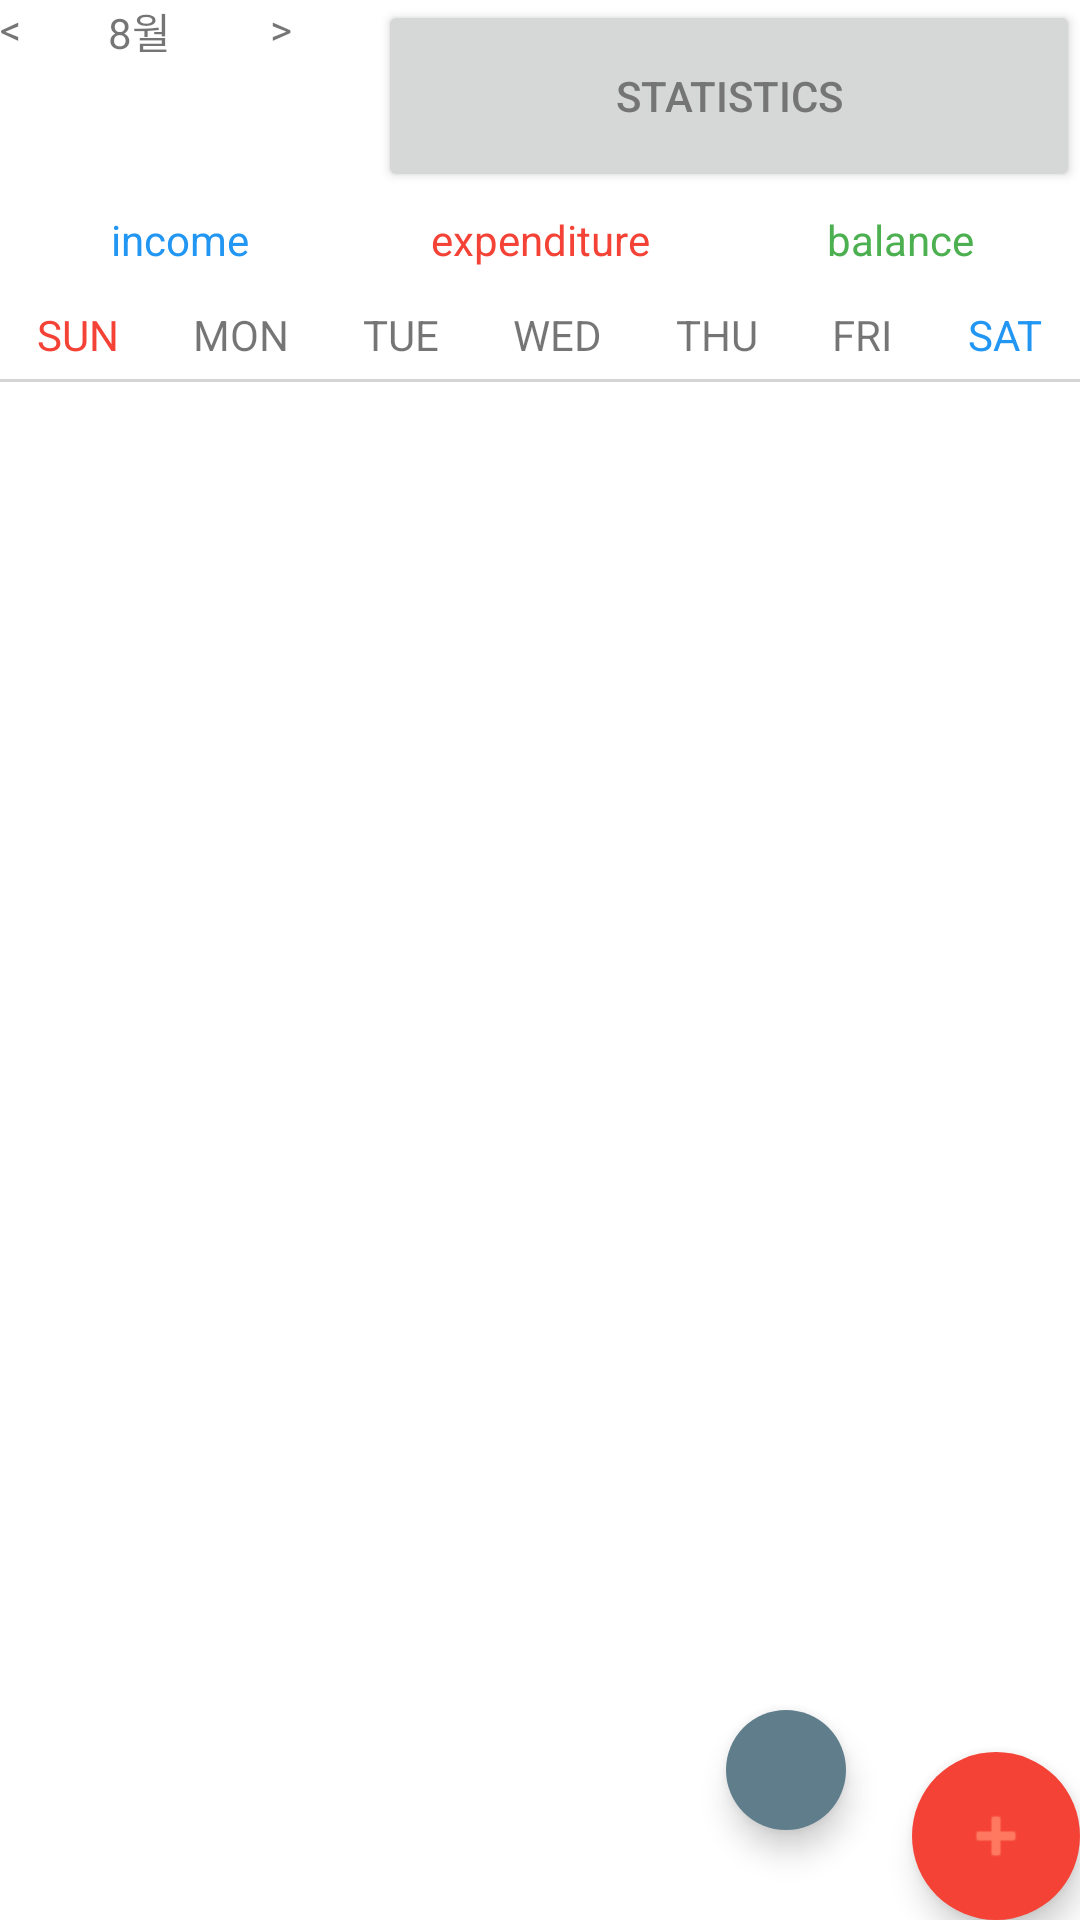

Write the Android layout XML for this screen, with the resource values it uses.
<!-- AndroidManifest.xml: activity theme Theme.AccountBook -->
<!-- res/layout/activity_main.xml -->
<?xml version="1.0" encoding="utf-8"?>

<androidx.coordinatorlayout.widget.CoordinatorLayout xmlns:android="http://schemas.android.com/apk/res/android"
    xmlns:app="http://schemas.android.com/apk/res-auto"
    xmlns:tools="http://schemas.android.com/tools"
    android:layout_width="match_parent"
    android:layout_height="match_parent"
    tools:context=".activities.MainActivity">
    <LinearLayout
        android:layout_width="match_parent"
        android:layout_height="match_parent"
        android:orientation="vertical"
        android:weightSum="100">
        <LinearLayout
            android:layout_width="match_parent"
            android:layout_height="0dp"
            android:layout_weight="10"
            android:weightSum="100"
            android:orientation="horizontal">

            <TextView
                android:layout_width="0dp"
                android:layout_height="match_parent"
                android:layout_weight="10"
                android:text="&lt;"
                android:id="@+id/leftButton" />
            <TextView
                android:layout_width="0dp"
                android:layout_height="match_parent"
                android:layout_weight="15"
                android:id="@+id/yearMonth"
                android:text="8월">

            </TextView>
            <TextView
                android:layout_width="0dp"
                android:layout_height="match_parent"
                android:layout_weight="10"
                android:text="&gt;"
                android:id="@+id/rightButton" />
            <Button
                android:layout_width="0dp"
                android:layout_height="match_parent"
                android:layout_weight="65"
                android:id="@+id/statisticsBtn"
                android:text="@string/statistics"
                android:gravity="center"
                android:textColor="@color/primaryTextColor"
                android:onClick="statistics">

            </Button>
        </LinearLayout>
        <LinearLayout
            android:layout_width="match_parent"
            android:layout_height="0dp"
            android:layout_weight="5"
            android:weightSum="3"
            android:orientation="horizontal">

            <TextView
                android:layout_width="match_parent"
                android:layout_height="match_parent"
                android:layout_weight="1"
                android:gravity="center"
                android:text="@string/income"
                android:id="@+id/incomeTextView"
                android:textColor="@color/blue"/>

            <TextView
                android:layout_width="match_parent"
                android:layout_height="match_parent"
                android:layout_weight="1"
                android:gravity="center"
                android:text="@string/expenditure"
                android:id="@+id/expenditureTextView"
                android:textColor="@color/red"/>

            <TextView
                android:layout_width="match_parent"
                android:layout_height="match_parent"
                android:layout_weight="1"
                android:gravity="center"
                android:text="@string/balance"
                android:id="@+id/balanceTextView"
                android:textColor="@color/green" />
        </LinearLayout>

        <TableLayout
            android:id="@+id/calendar"
            android:layout_width="match_parent"
            android:layout_height="0dp"
            android:layout_weight="40"
            android:weightSum="19">

            <TableRow
                android:layout_width="match_parent"
                android:layout_height="0dp"
                android:layout_weight="1"
                android:background="@drawable/bottom_border">

                <TextView
                    android:layout_width="match_parent"
                    android:layout_height="match_parent"
                    android:layout_weight="1"
                    android:gravity="center"
                    android:text="@string/sun"
                    android:textColor="@color/red" />

                <TextView
                    android:id="@+id/mon"
                    android:layout_width="match_parent"
                    android:layout_height="match_parent"
                    android:layout_weight="1"
                    android:gravity="center"
                    android:text="@string/mon" />

                <TextView
                    android:layout_width="match_parent"
                    android:layout_height="match_parent"
                    android:layout_weight="1"
                    android:gravity="center"
                    android:text="@string/tue" />

                <TextView
                    android:layout_width="match_parent"
                    android:layout_height="match_parent"
                    android:layout_weight="1"
                    android:gravity="center"
                    android:text="@string/wed" />

                <TextView
                    android:layout_width="match_parent"
                    android:layout_height="match_parent"
                    android:layout_weight="1"
                    android:gravity="center"
                    android:text="@string/thu" />

                <TextView
                    android:layout_width="match_parent"
                    android:layout_height="match_parent"
                    android:layout_weight="1"
                    android:gravity="center"
                    android:text="@string/fri" />

                <TextView
                    android:layout_width="match_parent"
                    android:layout_height="match_parent"
                    android:layout_weight="1"
                    android:gravity="center"
                    android:text="@string/sat"
                    android:textColor="@color/blue" />
            </TableRow>
        </TableLayout>
        <ScrollView
            android:layout_width="match_parent"
            android:layout_height="0dp"
            android:layout_weight="35"
            android:scrollbars="vertical">
            <LinearLayout
                android:layout_width="match_parent"
                android:layout_height="match_parent"
                android:id="@+id/accounts"
                android:orientation="vertical">

            </LinearLayout>
        </ScrollView>
        <LinearLayout
            android:layout_width="match_parent"
            android:layout_height="0dp"
            android:layout_weight="10"
            android:orientation="horizontal">

        </LinearLayout>
    </LinearLayout>

    <com.google.android.material.floatingactionbutton.FloatingActionButton
        android:id="@+id/fab"
        android:layout_width="wrap_content"
        android:layout_height="wrap_content"
        android:layout_gravity="bottom|end"
        android:layout_margin="@dimen/fab_margin"
        app:srcCompat="@android:drawable/ic_input_add"
        android:contentDescription="TODO"
        android:background="@color/primary"
        android:backgroundTint="@color/primary"
        app:borderWidth="0dp"
        app:tint="@color/primary_l"/>
    <com.google.android.material.floatingactionbutton.FloatingActionButton
        android:id="@+id/assetCategoryFab"
        android:layout_width="wrap_content"
        android:layout_height="wrap_content"
        android:layout_gravity="bottom|end"
        android:layout_marginBottom="30dp"
        android:layout_marginEnd="78dp"
        android:background="?attr/colorSecondary"
        android:backgroundTint="?attr/colorSecondary"
        app:srcCompat="@drawable/ic_baseline_menu_24"
        app:borderWidth="0dp"
        app:fabSize="mini" />

</androidx.coordinatorlayout.widget.CoordinatorLayout>
<!-- resources referenced by this layout -->
<resources>
  <color name="blue">#2196f3</color>
  <color name="green">#4caf50</color>
  <color name="primary">#f44336</color>
  <color name="primaryTextColor">#757575</color>
  <color name="primary_l">#ff7961</color>
  <color name="red">#f44336</color>
  <!-- drawable bottom_border (drawable) -->
  <?xml version="1.0" encoding="utf-8"?>
  
  <layer-list xmlns:android="http://schemas.android.com/apk/res/android" >
      <item>
          <shape android:shape="rectangle">
              <solid android:color="@color/border"/>
          </shape>
      </item>
  
      <item   android:bottom="1dp"
          >
          <shape android:shape="rectangle">
              <solid android:color="?android:attr/colorBackground"/>
          </shape>
      </item>
  </layer-list>
  <string name="balance">balance</string>
  <string name="expenditure">expenditure</string>
  <string name="fri">FRI</string>
  <string name="income">income</string>
  <string name="mon">MON</string>
  <string name="sat">SAT</string>
  <string name="statistics">Statistics</string>
  <string name="sun">SUN</string>
  <string name="thu">THU</string>
  <string name="tue">TUE</string>
  <string name="wed">WED</string>
  <style name="Theme.AccountBook" parent="Theme.MaterialComponents.DayNight">
          
          <item name="colorPrimary">@color/primary</item>
          <item name="colorPrimaryVariant">@color/primary_d</item>
          <item name="colorOnPrimary">@color/primary_l</item>
          <item name="android:textColorPrimary">@color/white</item>
          <item name="android:textColorSecondary">@color/black</item>
          
          <item name="colorSecondary">@color/secondary</item>
          <item name="colorSecondaryVariant">@color/secondary_d</item>
          <item name="colorOnSecondary">@color/secondary_l</item>
          
          <item name="android:statusBarColor" tools:targetApi="l">@color/primary</item>
          
      </style>
  <color name="border">#D5D5D5</color>
  <color name="primary_d">#ba000d</color>
  <color name="white">#FFFFFFFF</color>
  <color name="black">#FF000000</color>
  <color name="secondary">#607d8b</color>
  <color name="secondary_d">#34515e</color>
  <color name="secondary_l">#8eacbb</color>
</resources>
